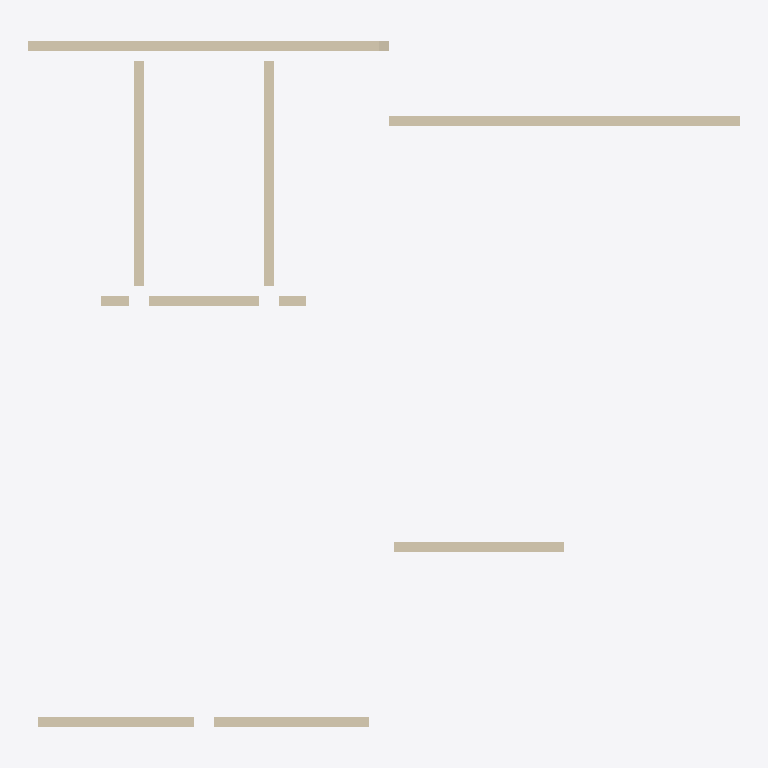
Plan cut of the same IFC building model at storey '2层' (level 3.00 m, cut at 4.40 m), seen from above with north up, elements coloured by IFC class (only those large enough to see are counted): 8 walls (beige). Cut surfaces are drawn darker.
Extent 14.2 m × 13.7 m × 6.8 m (x, y, z). Storeys (2): 1层 at 0.00 m; 2层 at 3.00 m. Elements (10): 10 IfcWall.

HEADER;
FILE_DESCRIPTION((''),'2;1');
FILE_NAME('','2023-05-09T17:19:18',(''),(''),'','BIMserver','');
FILE_SCHEMA(('IFC2X3'));
ENDSEC;
DATA;
#734=IFCPROJECT('1J5sbZvdvB_hhZ5d_ASqfT',#54,'项目编号',$,$,'项目名称','项目状态',(#59),#1);
#565=IFCSITE('1J5sbZvdvB_hhZ5d_ASqfV',#54,'Default',$,'',#566,$,$,.ELEMENT.,(42,21,31,181945),(-71,-3,-24,-263305),0.0,$,$);
#703=IFCBUILDING('1J5sbZvdvB_hhZ5d_ASqfS',#54,'',$,$,#704,$,'',.ELEMENT.,$,$,$);
#560=IFCBUILDINGSTOREY('1J5sbZvdvB_hhZ5dzrZ8QY',#54,'1层',$,$,#561,$,'1层',.ELEMENT.,0.0);
#562=IFCBUILDINGSTOREY('1J5sbZvdvB_hhZ5dzrZ8k4',#54,'2层',$,$,#563,$,'2层',.ELEMENT.,3000.00000000052);
#639=IFCWALL('1j4rTA3sTDAfwd_MGvuurj',#54,'基本墙:住宅外墙- 200mm:205426',$,'基本墙:住宅外墙- 200mm:204580',#736,#78,'205426');
#647=IFCWALL('1j4rTA3sTDAfwd_MGvuund',#54,'基本墙:住宅外墙- 200mm:205688',$,'基本墙:住宅外墙- 200mm:204580',#738,#94,'205688');
#677=IFCWALL('2mizY1$Uz9ZPrO7CbRg78_',#54,'基本墙:住宅外墙- 200mm:247008',$,'基本墙:住宅外墙- 200mm:204580',#744,#132,'247008');
#656=IFCWALL('3OvHspy1T9Efn$iR50WLly',#54,'基本墙:住宅内墙- 200mm:206161',$,'基本墙:住宅内墙- 200mm:204728',#739,#99,'206161');
#668=IFCWALL('3OvHspy1T9Efn$iR50WLjh',#54,'基本墙:住宅内墙- 200mm:206278',$,'基本墙:住宅内墙- 200mm:204728',#741,#115,'206278');
#644=IFCWALL('1j4rTA3sTDAfwd_MGvuumS',#54,'基本墙:住宅外墙- 200mm:205571',$,'基本墙:住宅外墙- 200mm:204580',#737,#83,'205571');
#659=IFCWALL('3OvHspy1T9Efn$iR50WLih',#54,'基本墙:住宅内墙- 200mm:206214',$,'基本墙:住宅内墙- 200mm:204728',#740,#110,'206214');
#628=IFCWALL('1j4rTA3sTDAfwd_MGvuuqK',#54,'基本墙:住宅外墙- 200mm:205323',$,'基本墙:住宅外墙- 200mm:204580',#735,#71,'205323');
ENDSEC;
